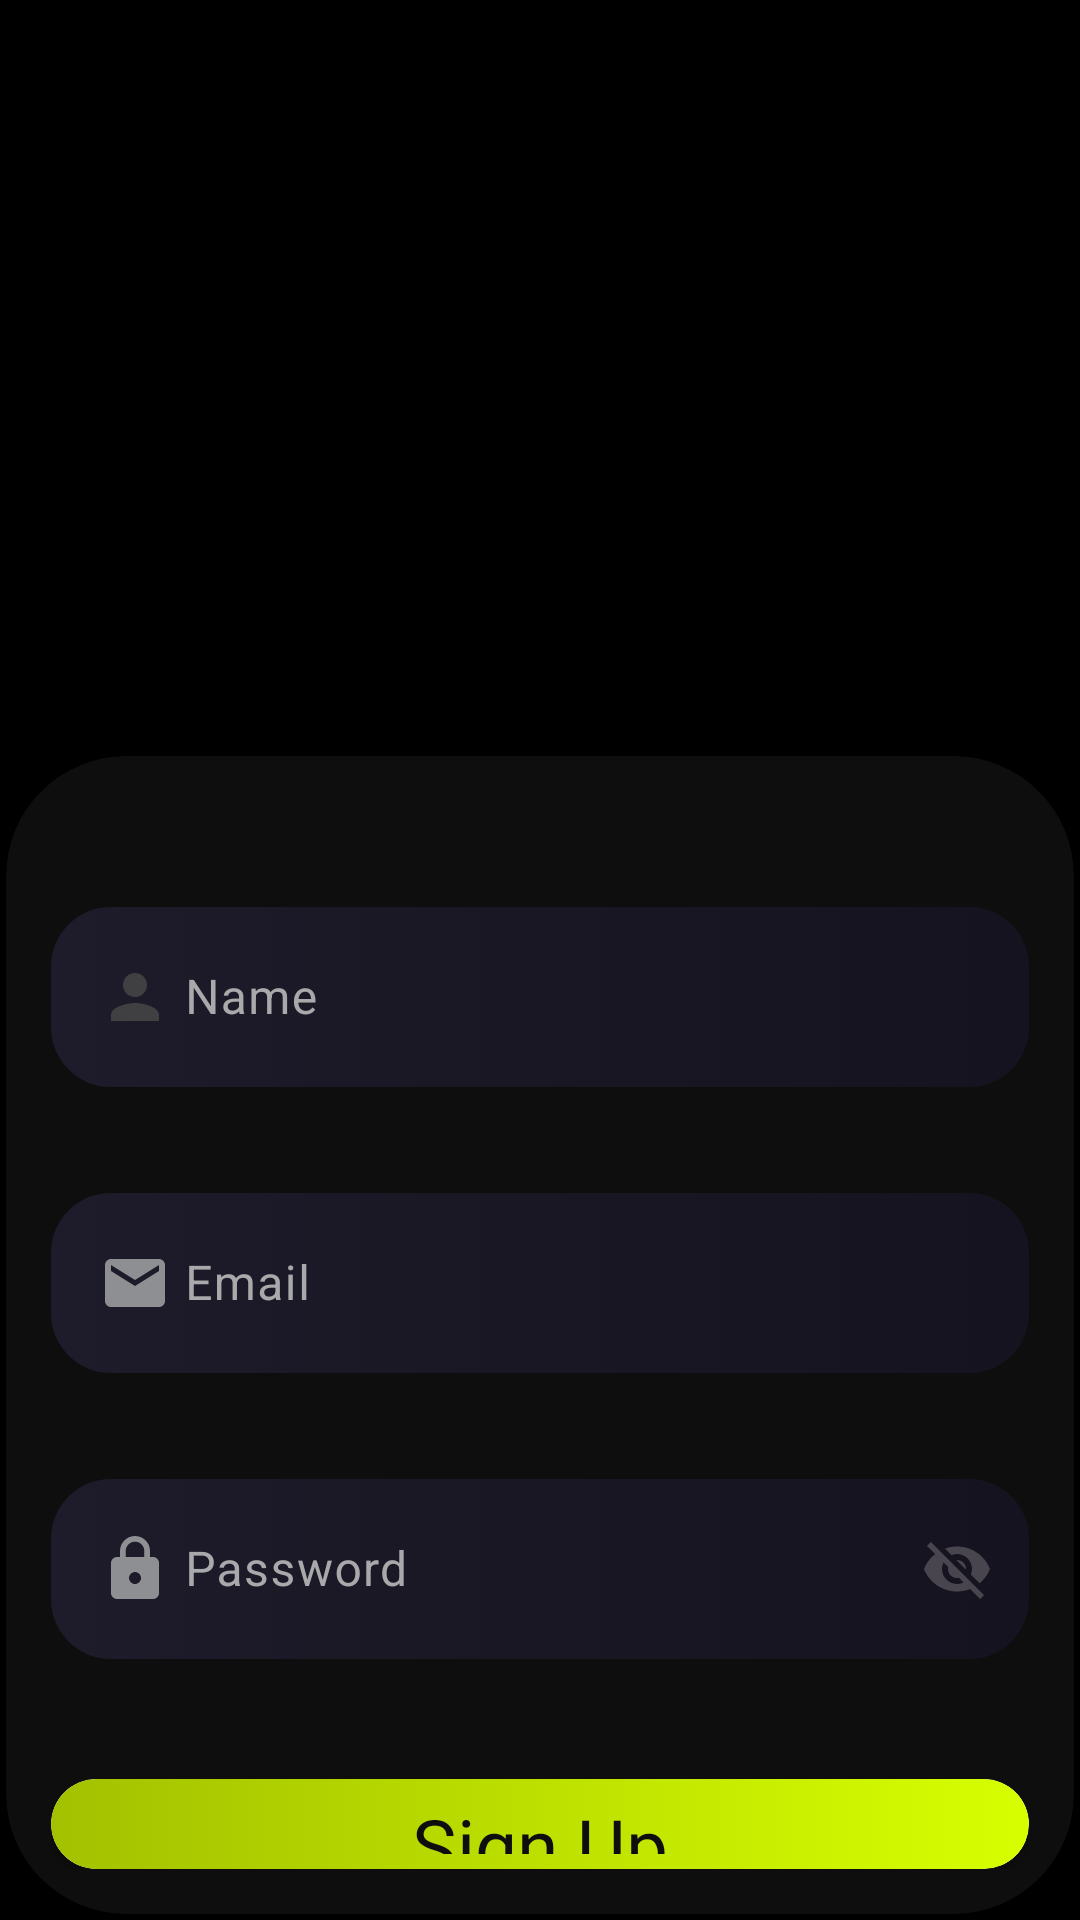

Android layout source for this screen:
<!-- AndroidManifest.xml: application theme Theme.FitTrack -->
<!-- res/layout/activity_sign_up_scr.xml -->
<?xml version="1.0" encoding="utf-8"?>
<LinearLayout xmlns:android="http://schemas.android.com/apk/res/android"
    xmlns:app="http://schemas.android.com/apk/res-auto"
    xmlns:tools="http://schemas.android.com/tools"
    android:id="@+id/main"
    android:layout_width="match_parent"
    android:layout_height="match_parent"
    android:orientation="vertical"
    android:padding="2dp"
    android:background="@color/black">

    <FrameLayout
        android:layout_width="match_parent"
        android:layout_height="match_parent">

        <ImageView
            android:id="@+id/imageView5"
            android:layout_width="match_parent"
            android:layout_height="326dp"
            android:scaleType="centerCrop"
            app:srcCompat="@drawable/men">
        </ImageView>

        <androidx.cardview.widget.CardView
            android:layout_width="match_parent"
            android:layout_height="match_parent"
            android:layout_marginTop="250dp"
            android:backgroundTint="#0F0E0E"
            app:cardCornerRadius="40dp"
            app:cardElevation="10dp">
            <LinearLayout
                android:layout_width="match_parent"
                android:layout_height="match_parent"
                android:orientation="vertical"
                android:padding="15dp">

                <com.google.android.material.textfield.TextInputLayout
                    android:layout_width="match_parent"
                    android:layout_height="wrap_content"
                    android:layout_marginTop="30dp"
                    android:textColorHint="#A8A9AB"
                    app:boxBackgroundMode="outline"
                    app:boxStrokeColor="@android:color/white"
                    app:hintEnabled="true">

                    <com.google.android.material.textfield.TextInputEditText
                        android:id="@+id/name"
                        android:layout_width="match_parent"
                        android:layout_height="wrap_content"
                        android:height="60dp"
                        android:textColor="#A8A9AB"
                        android:background="@drawable/inputbgrad"
                        android:drawableStart="@drawable/baseline_person_24"
                        android:hint=" Name"
                        android:textColorHint="@android:color/transparent" />
                </com.google.android.material.textfield.TextInputLayout>

                <com.google.android.material.textfield.TextInputLayout
                    android:layout_width="match_parent"
                    android:layout_height="wrap_content"
                    android:layout_marginTop="30dp"
                    android:textColorHint="#A8A9AB"
                    app:boxBackgroundMode="outline"
                    app:boxStrokeColor="@android:color/white"
                    app:hintEnabled="true">

                    <com.google.android.material.textfield.TextInputEditText
                        android:id="@+id/email"
                        android:layout_width="match_parent"
                        android:layout_height="wrap_content"
                        android:height="60dp"
                        android:textColor="#A8A9AB"
                        android:background="@drawable/inputbgrad"
                        android:drawableStart="@drawable/baseline_email_24"
                        android:hint=" Email"
                        android:textColorHint="@android:color/transparent" />
                </com.google.android.material.textfield.TextInputLayout>

                <com.google.android.material.textfield.TextInputLayout
                    android:layout_width="match_parent"
                    android:layout_height="wrap_content"
                    android:layout_marginTop="30dp"
                    app:endIconMode="password_toggle"
                    android:textColorHint="#A8A9AB"
                    app:boxBackgroundMode="outline"
                    app:boxStrokeColor="@android:color/white"
                    app:hintEnabled="true">

                    <com.google.android.material.textfield.TextInputEditText
                        android:id="@+id/pass"
                        android:layout_width="match_parent"
                        android:layout_height="wrap_content"
                        android:height="60dp"
                        android:textColor="#A8A9AB"
                        android:background="@drawable/inputbgrad"
                        android:drawableStart="@drawable/baseline_lock_24"
                        android:hint=" Password"
                        android:textColorHint="@android:color/transparent" />
                </com.google.android.material.textfield.TextInputLayout>

                <androidx.cardview.widget.CardView
                    android:id="@+id/btnCreate"
                    android:layout_width="match_parent"
                    android:layout_height="wrap_content"
                    android:paddingLeft="15dp"
                    android:layout_marginTop="40dp"
                    android:paddingRight="15dp"
                    app:cardCornerRadius="20dp"
                    android:paddingBottom="12dp"
                    android:text="Sign Up"
                    android:textSize="25dp">
                    <FrameLayout
                        android:layout_width="match_parent"
                        android:layout_height="wrap_content"
                        android:background="@drawable/signgreenbg">

                        <TextView
                            android:layout_width="wrap_content"
                            android:layout_height="wrap_content"
                            android:text="Sign Up"
                            android:textColor="#0F0E0E"
                            android:textSize="25dp"
                            android:layout_margin="5dp"
                            android:fontFamily="@font/baloo_bhai"
                            android:layout_gravity="center">

                        </TextView>

                    </FrameLayout>
                </androidx.cardview.widget.CardView>

                <TextView
                    android:id="@+id/textView3"
                    android:layout_width="wrap_content"
                    android:layout_height="wrap_content"
                    android:text="Already a User? Sign In"
                    android:layout_gravity="center"
                    android:textColor="@color/white"
                    android:layout_marginTop="15dp"
                    android:textSize="18dp" />

            </LinearLayout>




        </androidx.cardview.widget.CardView>
    </FrameLayout>


</LinearLayout>
<!-- resources referenced by this layout -->
<resources>
  <color name="black">#FF000000</color>
  <color name="white">#FFFFFFFF</color>
  <!-- drawable baseline_email_24 (drawable) -->
  <vector xmlns:android="http://schemas.android.com/apk/res/android" android:height="24dp" android:tint="#8E8F92" android:viewportHeight="24" android:viewportWidth="24" android:width="24dp">
        
      <path android:fillColor="@android:color/white" android:pathData="M20,4L4,4c-1.1,0 -1.99,0.9 -1.99,2L2,18c0,1.1 0.9,2 2,2h16c1.1,0 2,-0.9 2,-2L22,6c0,-1.1 -0.9,-2 -2,-2zM20,8l-8,5 -8,-5L4,6l8,5 8,-5v2z"/>
      
  </vector>
  <!-- drawable baseline_lock_24 (drawable) -->
  <vector xmlns:android="http://schemas.android.com/apk/res/android" android:height="24dp" android:tint="#8E8F92" android:viewportHeight="24" android:viewportWidth="24" android:width="24dp">
        
      <path android:fillColor="@android:color/white" android:pathData="M18,8h-1L17,6c0,-2.76 -2.24,-5 -5,-5S7,3.24 7,6v2L6,8c-1.1,0 -2,0.9 -2,2v10c0,1.1 0.9,2 2,2h12c1.1,0 2,-0.9 2,-2L20,10c0,-1.1 -0.9,-2 -2,-2zM12,17c-1.1,0 -2,-0.9 -2,-2s0.9,-2 2,-2 2,0.9 2,2 -0.9,2 -2,2zM15.1,8L8.9,8L8.9,6c0,-1.71 1.39,-3.1 3.1,-3.1 1.71,0 3.1,1.39 3.1,3.1v2z"/>
      
  </vector>
  <!-- drawable baseline_person_24 (drawable) -->
  <vector xmlns:android="http://schemas.android.com/apk/res/android" android:height="24dp" android:tint="#404042" android:viewportHeight="24" android:viewportWidth="24" android:width="24dp">
        
      <path android:fillColor="@android:color/white" android:pathData="M12,12c2.21,0 4,-1.79 4,-4s-1.79,-4 -4,-4 -4,1.79 -4,4 1.79,4 4,4zM12,14c-2.67,0 -8,1.34 -8,4v2h16v-2c0,-2.66 -5.33,-4 -8,-4z"/>
      
  </vector>
  <!-- drawable inputbgrad (drawable) -->
  <?xml version="1.0" encoding="utf-8"?>
  <selector xmlns:android="http://schemas.android.com/apk/res/android">
      <item>
          <shape android:shape="rectangle">
              <gradient
                  android:startColor="@color/input1"
                  android:endColor="@color/input2">
              </gradient>
              <corners
                  android:radius="20dp">
              </corners>
          </shape>
      </item>
  </selector>
  <!-- drawable signgreenbg (drawable) -->
  <?xml version="1.0" encoding="utf-8"?>
  <selector xmlns:android="http://schemas.android.com/apk/res/android">
      <item>
          <shape android:shape="rectangle">
              <gradient
                  android:startColor="@color/btn2"
                  android:endColor="@color/btn1">
              </gradient>
              <corners
                  android:radius="17dp">
              </corners>
          </shape>
      </item>
  </selector>
  <style name="Theme.FitTrack" parent="Base.Theme.FitTrack" />
  <color name="input1">#1E1B2A</color>
  <color name="input2">#15131F</color>
  <color name="btn2">#A3C100</color>
  <color name="btn1">#D7FF00</color>
  <style name="Base.Theme.FitTrack" parent="Theme.Material3.DayNight.NoActionBar">
          
          
      </style>
</resources>
